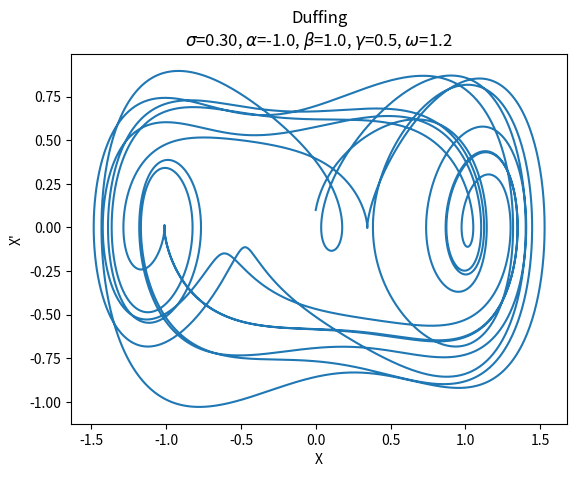
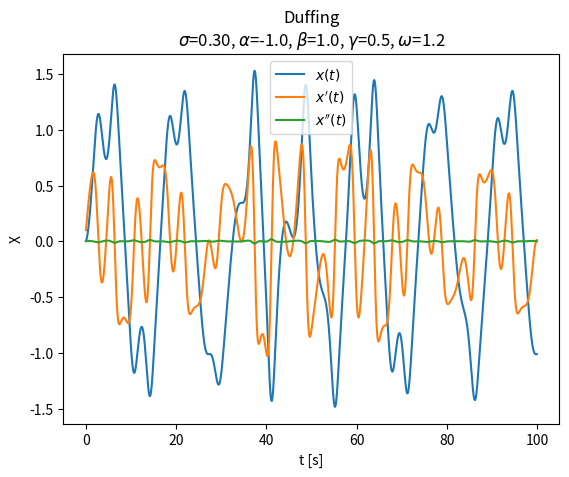
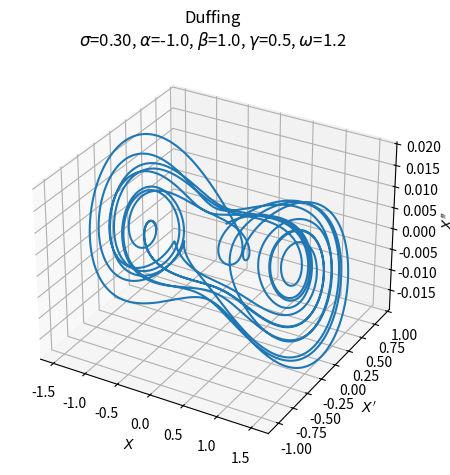

The script that saved these images, in order:
import numpy as np
import matplotlib.pyplot as plt
from scipy.integrate import odeint


class InputParams:
    sigma = 0.3
    alpha = -1
    beta = 1
    gamma = 0.5
    omega = 1.21

    init = [0.0, 0.1]
    time_vector = np.arange(0.0, 100.0, 0.01)

    font_size: int = 10
    title = f"Duffing\n$\\sigma$={sigma:.2f}, $\\alpha$={alpha:.1f}, $\\beta$={beta:.1f}, " \
            f"$\\gamma$={gamma:.1f}, $\\omega$={omega:.1f}"


def duffing(x, time):
    return x[1], \
        InputParams.gamma * np.cos(InputParams.omega * time) - InputParams.sigma * x[1]\
        - InputParams.alpha * x[0] - InputParams.beta * x[0] ** 3


if __name__ == '__main__':

    ModelOutput = odeint(duffing, InputParams.init, InputParams.time_vector)
    ModelAcc = np.append(np.diff(ModelOutput[:, 1]), 0)

    fig1 = plt.figure()
    ax = fig1.add_subplot()
    ax.plot(ModelOutput[:, 0], ModelOutput[:, 1])
    ax.set_xlabel('X', fontsize=InputParams.font_size)
    ax.set_ylabel("X'", fontsize=InputParams.font_size)
    ax.set_title(InputParams.title)
    plt.savefig("Duffing_1.png", bbox_inches='tight', dpi=200)

    fig2 = plt.figure()
    ax = fig2.add_subplot()
    ax.plot(InputParams.time_vector, ModelOutput, InputParams.time_vector, ModelAcc)
    ax.set_xlabel('t [s]', fontsize=InputParams.font_size)
    ax.set_ylabel('X', fontsize=InputParams.font_size)
    ax.legend(['$x(t)$', "$x'(t)$", "$x''(t)$"], fontsize=InputParams.font_size)
    ax.set_title(InputParams.title)
    plt.savefig("Duffing_2.png", bbox_inches='tight', dpi=200)

    fig3 = plt.figure()
    ax = fig3.add_subplot(projection ='3d')
    ax.plot(ModelOutput[:, 0], ModelOutput[:, 1], ModelAcc)
    ax.set_xlabel('$X$', fontsize=InputParams.font_size)
    ax.set_ylabel("$X'$", fontsize=InputParams.font_size)
    ax.set_zlabel("$X''$", fontsize=InputParams.font_size)
    ax.xaxis.set_tick_params(labelsize=InputParams.font_size)
    ax.yaxis.set_tick_params(labelsize=InputParams.font_size)
    ax.zaxis.set_tick_params(labelsize=InputParams.font_size)
    ax.set_title(InputParams.title)

    plt.tight_layout()
    plt.savefig("Duffing_3.png", bbox_inches='tight', dpi=200)

    plt.show()
